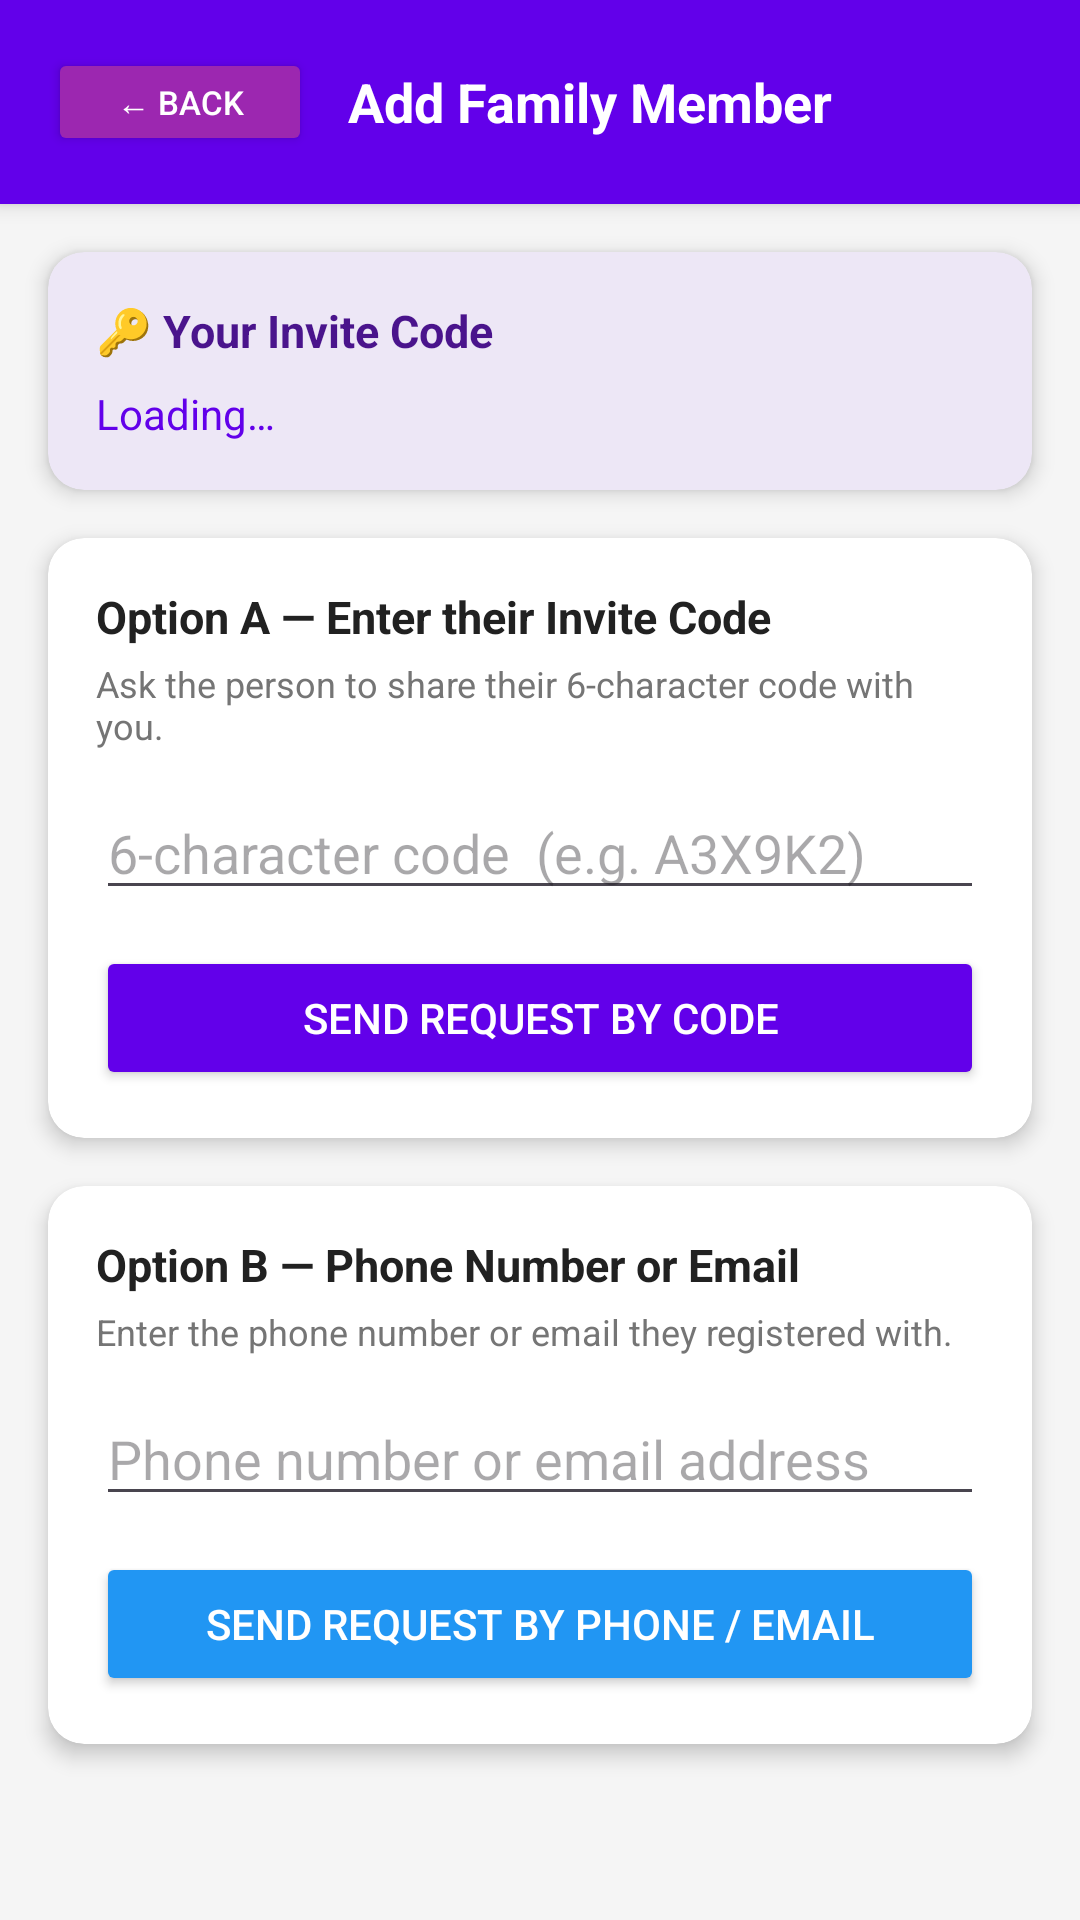

The Android layout XML behind this screen, and the referenced resources:
<!-- AndroidManifest.xml: activity theme Theme.FallDetectionApp -->
<!-- res/layout/activity_add_family_member.xml -->
<?xml version="1.0" encoding="utf-8"?>
<ScrollView xmlns:android="http://schemas.android.com/apk/res/android"
    xmlns:app="http://schemas.android.com/apk/res-auto"
    android:layout_width="match_parent" android:layout_height="match_parent"
    android:background="#F5F5F5">
    <LinearLayout
        android:layout_width="match_parent" android:layout_height="wrap_content"
        android:orientation="vertical">

        
        <androidx.cardview.widget.CardView
            android:layout_width="match_parent" android:layout_height="wrap_content"
            app:cardElevation="4dp" app:cardCornerRadius="0dp"
            app:cardBackgroundColor="#6200EA">
            <LinearLayout
                android:layout_width="match_parent" android:layout_height="wrap_content"
                android:orientation="horizontal" android:padding="16dp"
                android:gravity="center_vertical">
                <Button
                    android:id="@+id/backButton"
                    android:layout_width="wrap_content" android:layout_height="36dp"
                    android:text="← Back" android:textSize="11sp"
                    android:textColor="#FFFFFF" android:backgroundTint="#9C27B0"/>
                <TextView
                    android:layout_width="wrap_content" android:layout_height="wrap_content"
                    android:text="Add Family Member"
                    android:textSize="18sp" android:textStyle="bold"
                    android:textColor="#FFFFFF" android:layout_marginStart="12dp"/>
            </LinearLayout>
        </androidx.cardview.widget.CardView>

        
        <androidx.cardview.widget.CardView
            android:layout_width="match_parent" android:layout_height="wrap_content"
            android:layout_margin="16dp"
            app:cardCornerRadius="12dp" app:cardElevation="4dp"
            app:cardBackgroundColor="#EDE7F6">
            <LinearLayout
                android:layout_width="match_parent" android:layout_height="wrap_content"
                android:orientation="vertical" android:padding="16dp">
                <TextView
                    android:layout_width="wrap_content" android:layout_height="wrap_content"
                    android:text="🔑 Your Invite Code"
                    android:textSize="15sp" android:textStyle="bold" android:textColor="#4A148C"/>
                <TextView
                    android:id="@+id/myInviteCodeText"
                    android:layout_width="wrap_content" android:layout_height="wrap_content"
                    android:text="Loading…" android:textSize="14sp"
                    android:textColor="#6200EA" android:layout_marginTop="8dp"/>
            </LinearLayout>
        </androidx.cardview.widget.CardView>

        
        <androidx.cardview.widget.CardView
            android:layout_width="match_parent" android:layout_height="wrap_content"
            android:layout_marginStart="16dp" android:layout_marginEnd="16dp"
            android:layout_marginBottom="16dp"
            app:cardCornerRadius="12dp" app:cardElevation="4dp"
            app:cardBackgroundColor="#FFFFFF">
            <LinearLayout
                android:layout_width="match_parent" android:layout_height="wrap_content"
                android:orientation="vertical" android:padding="16dp">
                <TextView
                    android:layout_width="wrap_content" android:layout_height="wrap_content"
                    android:text="Option A — Enter their Invite Code"
                    android:textSize="15sp" android:textStyle="bold" android:textColor="#212121"/>
                <TextView
                    android:layout_width="wrap_content" android:layout_height="wrap_content"
                    android:text="Ask the person to share their 6-character code with you."
                    android:textSize="12sp" android:textColor="#757575"
                    android:layout_marginTop="4dp"/>
                <EditText
                    android:id="@+id/inviteCodeInput"
                    android:layout_width="match_parent" android:layout_height="wrap_content"
                    android:hint="6-character code  (e.g. A3X9K2)"
                    android:inputType="textCapCharacters" android:maxLength="6"
                    android:layout_marginTop="12dp"/>
                <Button
                    android:id="@+id/sendByCodeButton"
                    android:layout_width="match_parent" android:layout_height="48dp"
                    android:text="Send Request by Code"
                    android:textColor="#FFFFFF" android:backgroundTint="#6200EA"
                    android:layout_marginTop="12dp"/>
            </LinearLayout>
        </androidx.cardview.widget.CardView>

        
        <androidx.cardview.widget.CardView
            android:layout_width="match_parent" android:layout_height="wrap_content"
            android:layout_marginStart="16dp" android:layout_marginEnd="16dp"
            android:layout_marginBottom="16dp"
            app:cardCornerRadius="12dp" app:cardElevation="4dp"
            app:cardBackgroundColor="#FFFFFF">
            <LinearLayout
                android:layout_width="match_parent" android:layout_height="wrap_content"
                android:orientation="vertical" android:padding="16dp">
                <TextView
                    android:layout_width="wrap_content" android:layout_height="wrap_content"
                    android:text="Option B — Phone Number or Email"
                    android:textSize="15sp" android:textStyle="bold" android:textColor="#212121"/>
                <TextView
                    android:layout_width="wrap_content" android:layout_height="wrap_content"
                    android:text="Enter the phone number or email they registered with."
                    android:textSize="12sp" android:textColor="#757575"
                    android:layout_marginTop="4dp"/>
                <EditText
                    android:id="@+id/phoneEmailInput"
                    android:layout_width="match_parent" android:layout_height="wrap_content"
                    android:hint="Phone number or email address"
                    android:inputType="textEmailAddress" android:layout_marginTop="12dp"/>
                <Button
                    android:id="@+id/sendByContactButton"
                    android:layout_width="match_parent" android:layout_height="48dp"
                    android:text="Send Request by Phone / Email"
                    android:textColor="#FFFFFF" android:backgroundTint="#2196F3"
                    android:layout_marginTop="12dp"/>
            </LinearLayout>
        </androidx.cardview.widget.CardView>

        <ProgressBar
            android:id="@+id/addMemberProgress"
            android:layout_width="wrap_content" android:layout_height="wrap_content"
            android:layout_gravity="center" android:visibility="gone"
            android:layout_marginBottom="24dp"
            android:layout_marginStart="0dp" android:layout_marginEnd="0dp"/>

    </LinearLayout>
</ScrollView>
<!-- resources referenced by this layout -->
<resources>
  <style name="Theme.FallDetectionApp" parent="Theme.MaterialComponents.DayNight.NoActionBar">
  
          <item name="colorPrimary">@color/purple_500</item>
          <item name="colorPrimaryVariant">@color/purple_700</item>
          <item name="colorOnPrimary">@color/white</item>
  
          <item name="colorSecondary">@color/teal_200</item>
          <item name="colorSecondaryVariant">@color/teal_700</item>
          <item name="colorOnSecondary">@color/black</item>
  
          <item name="android:statusBarColor">?attr/colorPrimaryVariant</item>
          <item name="windowActionBar">false</item>
          <item name="windowNoTitle">true</item>
      </style>
  <color name="purple_500">#6200EE</color>
  <color name="purple_700">#3700B3</color>
  <color name="white">#FFFFFF</color>
  <color name="teal_200">#03DAC5</color>
  <color name="teal_700">#018786</color>
  <color name="black">#000000</color>
</resources>
